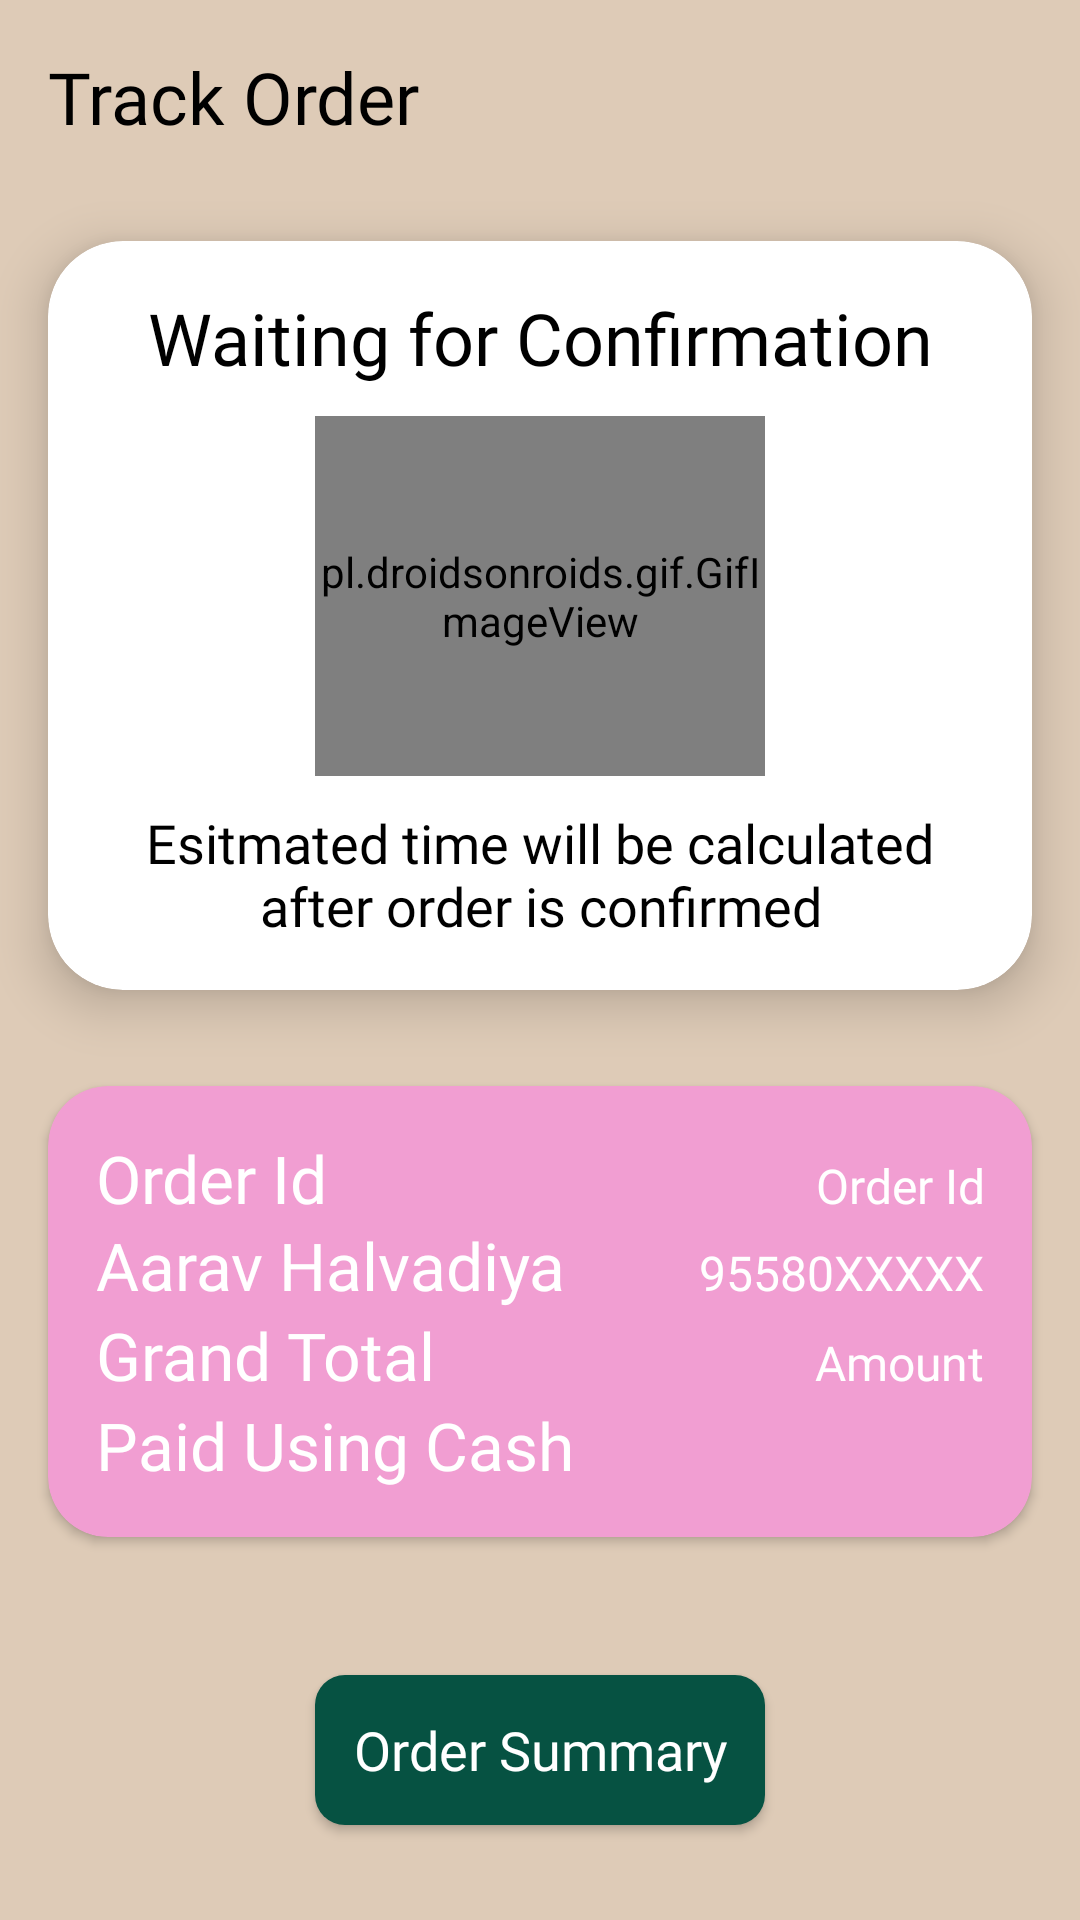

Layout XML and referenced resources for this Android screen:
<!-- AndroidManifest.xml: application theme Theme.CafeOrderingApp -->
<!-- res/layout/activity_order_tracking.xml -->
<?xml version="1.0" encoding="utf-8"?>
<LinearLayout xmlns:android="http://schemas.android.com/apk/res/android"
    xmlns:app="http://schemas.android.com/apk/res-auto"
    xmlns:tools="http://schemas.android.com/tools"
    android:id="@+id/main"
    android:orientation="vertical"
    android:background="#DECBB7"
    android:layout_width="match_parent"
    android:layout_height="match_parent"
    tools:context=".activity.OrderTrackingActivity">

    <TextView
        android:layout_width="match_parent"
        android:layout_height="wrap_content"
        android:fontFamily="@font/metropolis_bold"
        android:textColor="@color/black"
        android:text="Track Order"
        android:textSize="24sp"
        android:layout_margin="16sp"/>

    <androidx.cardview.widget.CardView
        android:layout_width="match_parent"
        android:layout_height="wrap_content"
        app:cardElevation="10dp"
        app:cardCornerRadius="25dp"
        android:layout_margin="16dp"
        app:cardBackgroundColor="@color/white">

        <LinearLayout
            android:layout_width="match_parent"
            android:layout_height="match_parent"
            android:layout_margin="16dp"
            android:orientation="vertical">

        <TextView
            android:layout_width="match_parent"
            android:layout_height="wrap_content"
            android:id="@+id/statusText"
            android:text="Waiting for Confirmation"
            android:textColor="@color/black"
            android:textSize="24sp"
            android:textAlignment="center"
            android:fontFamily="@font/metropolis_semibold"/>
            
            <pl.droidsonroids.gif.GifImageView
                android:layout_gravity="center"
                android:foregroundGravity="center"
                android:layout_width="150dp"
                android:layout_height="120dp"
                android:scaleType="centerCrop"
                android:layout_marginStart="14dp"
                android:layout_marginEnd="14dp"
                android:layout_marginTop="10dp"
                android:id="@+id/statusImage"
                android:src="@drawable/hourglass_unscreen"/>

            <TextView
                android:id="@+id/update"
                android:layout_width="wrap_content"
                android:layout_height="wrap_content"
                android:textAlignment="center"
                android:fontFamily="@font/metropolis_semibold"
                android:textSize="18sp"
                android:layout_marginTop="10dp"
                android:textColor="@color/black"
                android:layout_gravity="center"
                android:text="Esitmated time will be calculated after order is confirmed"/>

        </LinearLayout>



    </androidx.cardview.widget.CardView>

   <androidx.cardview.widget.CardView
       android:layout_width="match_parent"
       android:layout_height="wrap_content"
       app:cardBackgroundColor="#F19ED2"
       android:layout_margin="16dp"
       app:cardCornerRadius="20dp"
       android:elevation="10dp">


       <LinearLayout
           android:layout_width="match_parent"
           android:layout_margin="16dp"
           android:layout_height="wrap_content"
           android:orientation="horizontal">

           <TextView
               android:layout_width="wrap_content"
               android:layout_height="wrap_content"
               android:fontFamily="@font/metropolis_extrabold"
               android:textColor="@color/white"
               android:text="Order Id"
               android:textSize="22sp"/>


           <TextView
               android:layout_width="match_parent"
               android:layout_height="wrap_content"
               android:id="@+id/statusOrderId"
               android:fontFamily="@font/metropolis_extrabold"
               android:textColor="@color/white"
               android:gravity="end"
               android:text="Order Id"
               android:textSize="16sp"/>

       </LinearLayout>

       <LinearLayout
           android:layout_width="match_parent"
           android:layout_marginTop="45dp"
           android:layout_marginStart="16dp"
           android:layout_marginEnd="16dp"
           android:layout_marginBottom="16dp"
           android:layout_height="wrap_content"
           android:orientation="horizontal">


       <TextView
               android:layout_width="wrap_content"
               android:layout_height="wrap_content"
            android:id="@+id/statusName"
               android:fontFamily="@font/metropolis_extrabold"
               android:textColor="@color/white"
               android:text="Aarav Halvadiya"
               android:textSize="22sp"/>


           <TextView
               android:layout_width="match_parent"
               android:layout_height="wrap_content"
               android:id="@+id/statusPhoneNumber"
               android:fontFamily="@font/metropolis_extrabold"
               android:textColor="@color/white"
               android:gravity="end"
               android:text="95580XXXXX"
               android:textSize="16sp"/>




       </LinearLayout>

       <LinearLayout
           android:layout_width="match_parent"
           android:layout_marginTop="75dp"
           android:layout_marginStart="16dp"
           android:layout_marginEnd="16dp"
           android:layout_marginBottom="16dp"
           android:layout_height="wrap_content"
           android:orientation="horizontal">


           <TextView
               android:layout_width="wrap_content"
               android:layout_height="wrap_content"
               android:fontFamily="@font/metropolis_extrabold"
               android:textColor="@color/white"
               android:text="Grand Total"
               android:textSize="22sp"/>

           <TextView
               android:layout_width="match_parent"
               android:layout_height="wrap_content"
               android:id="@+id/statusGrandTotal"
               android:fontFamily="@font/metropolis_extrabold"
               android:textColor="@color/white"
               android:gravity="end"
               android:text="Amount"
               android:textSize="16sp"/>



       </LinearLayout>

       <LinearLayout
           android:layout_width="match_parent"
           android:layout_marginTop="105dp"
           android:layout_marginStart="16dp"
           android:layout_marginEnd="16dp"
           android:layout_marginBottom="16dp"
           android:layout_height="wrap_content"
           android:orientation="horizontal">


           <TextView
               android:layout_width="wrap_content"
               android:layout_height="wrap_content"
               android:fontFamily="@font/metropolis_extrabold"
               android:textColor="@color/white"
               android:text="Paid Using Cash"
               android:textSize="22sp"/>


       </LinearLayout>


   </androidx.cardview.widget.CardView>

    <androidx.appcompat.widget.AppCompatButton
        android:layout_width="150dp"
        android:layout_height="50dp"
        android:background="@drawable/checkout_btn"
        android:text="Order Summary"
        android:textSize="18sp"
        android:id="@+id/orderSummary"
        android:fontFamily="@font/metropolis_semibold"
        android:layout_gravity="center"
        android:textColor="@color/white"
        android:layout_marginTop="30dp"
        android:textAllCaps="false"/>

</LinearLayout>
<!-- resources referenced by this layout -->
<resources>
  <!-- drawable checkout_btn (drawable) -->
  <?xml version="1.0" encoding="utf-8"?>
  <shape xmlns:android="http://schemas.android.com/apk/res/android"
      android:shape="rectangle">
  
      <solid android:color="#065242"/>
      <corners android:radius="10dp"/>
  
  </shape>
  <style name="Theme.CafeOrderingApp" parent="Base.Theme.CafeOrderingApp" />
  <style name="Base.Theme.CafeOrderingApp" parent="Theme.Material3.DayNight.NoActionBar">
          
          
      </style>
  <!-- not gathered from this repository: default colours our renderer supplied (Android Studio template values) -->
  <color name="black">#FF000000</color>
  <color name="white">#FFFFFFFF</color>
</resources>
